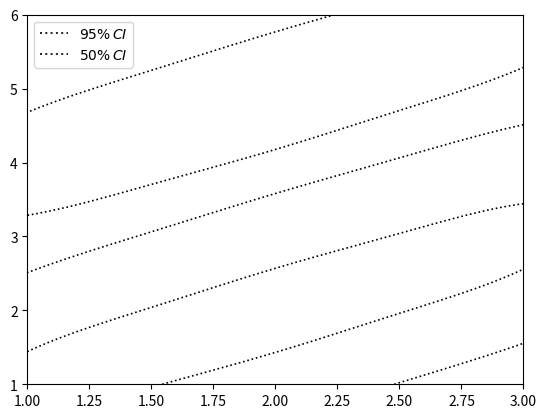

Here is the Python script that generated this plot:
import numpy as np, matplotlib.pyplot as plt, warnings
from scipy.stats import gaussian_kde

def FindHeightForLevel(inArr, adLevels):

    """
    
    Function to find the height of a contour line in a 2D array.

    Parameters
    ----------

    inArr : array
        2D array of values.
    adLevels : array
        Array of levels.

    Returns
    -------
    
    adHeights : array
        Array of heights.
    
    """

    # flatten the array
    oldshape = np.shape(inArr)
    adInput= np.reshape(inArr,oldshape[0]*oldshape[1])
    # GET ARRAY SPECIFICS
    nLength = np.size(adInput)
    # CREATE REVERSED SORTED LIST
    adTemp = -1.0 * adInput
    adSorted = np.sort(adTemp)
    adSorted = -1.0 * adSorted
    # CREATE NORMALISED CUMULATIVE DISTRIBUTION
    adCum = np.zeros(nLength)
    adCum[0] = adSorted[0]
    for i in range(1,nLength):
        adCum[i] = np.logaddexp(adCum[i-1], adSorted[i])
    adCum = adCum - adCum[-1]
    # FIND VALUE CLOSEST TO LEVELS
    adHeights = []
    for item in adLevels:
        idx=(np.abs(adCum-np.log(item))).argmin()
        adHeights.append(adSorted[idx])
    adHeights = np.array(adHeights)

    return np.sort(adHeights)

def plot_contour(samples_stacked, level=[0.9], linest = 'dotted', label= None, color='k', line_w=1.2, plot_legend=1, zorder=None):

    """

    Function to plot a contour line.

    Parameters
    ----------

    samples_stacked : array
        Array of samples.
    level : array
        Array of levels.
    linest : str
        Linestyle.
    label : str
        Label.
    color : str
        Color.
    line_w : float
        Line width.
    plot_legend : int
        Plot legend.
    zorder : int
        Zorder.
    
    Returns
    -------

    Nothing, but plots a contour line.    

    """

    warnings.filterwarnings('ignore', category=RuntimeWarning)

    kde         = gaussian_kde(samples_stacked.T)
    x_flat      = np.r_[samples_stacked[:,0].min():samples_stacked[:,0].max():128j]
    y_flat      = np.r_[samples_stacked[:,1].min():samples_stacked[:,1].max():128j]
    X,Y         = np.meshgrid(x_flat,y_flat)
    grid_coords = np.append(X.reshape(-1,1),Y.reshape(-1,1),axis=1)
    pdf         = kde(grid_coords.T)
    pdf         = pdf.reshape(128,128)
    pdf[np.where(pdf==0.)] = 1.e-100

    hs  = []
    lgs = []
    for l in level:
        if zorder is not None: cntr = plt.contour(X,Y,np.log(pdf),levels = np.sort(FindHeightForLevel(np.log(pdf),[l])), colors=color, linewidths=line_w, linestyles=linest)
        else:                  cntr = plt.contour(X,Y,np.log(pdf),levels = np.sort(FindHeightForLevel(np.log(pdf),[l])), colors=color, linewidths=line_w, linestyles=linest, zorder=zorder)
        if(plot_legend):
            h,_ = cntr.legend_elements()
            hs.append(h[0])
            if not(label==None):  lgs.append(r'${0} - {1} \% \, CI$'.format(label,int(l*100.)))
            else:                 lgs.append(r'${0} \% \, CI$'.format(int(l*100.)))
    if(plot_legend): plt.legend([h_x for h_x in hs], [lg for lg in lgs], loc='upper left')

    warnings.filterwarnings('default', category=RuntimeWarning)
    
    return

Mf = [1,2,3, 1,2,3, 1,2,3, 1,2,3, 1,2,3, 1,2,3]
af = [4,5,6, 1,2,3, 1,2,3, 1,2,3, 1,2,3, 1,2,3]

samples_stacked = np.column_stack((Mf, af))

plt.figure()
plot_contour(samples_stacked, [0.95, 0.5])
plt.savefig('test.png')
